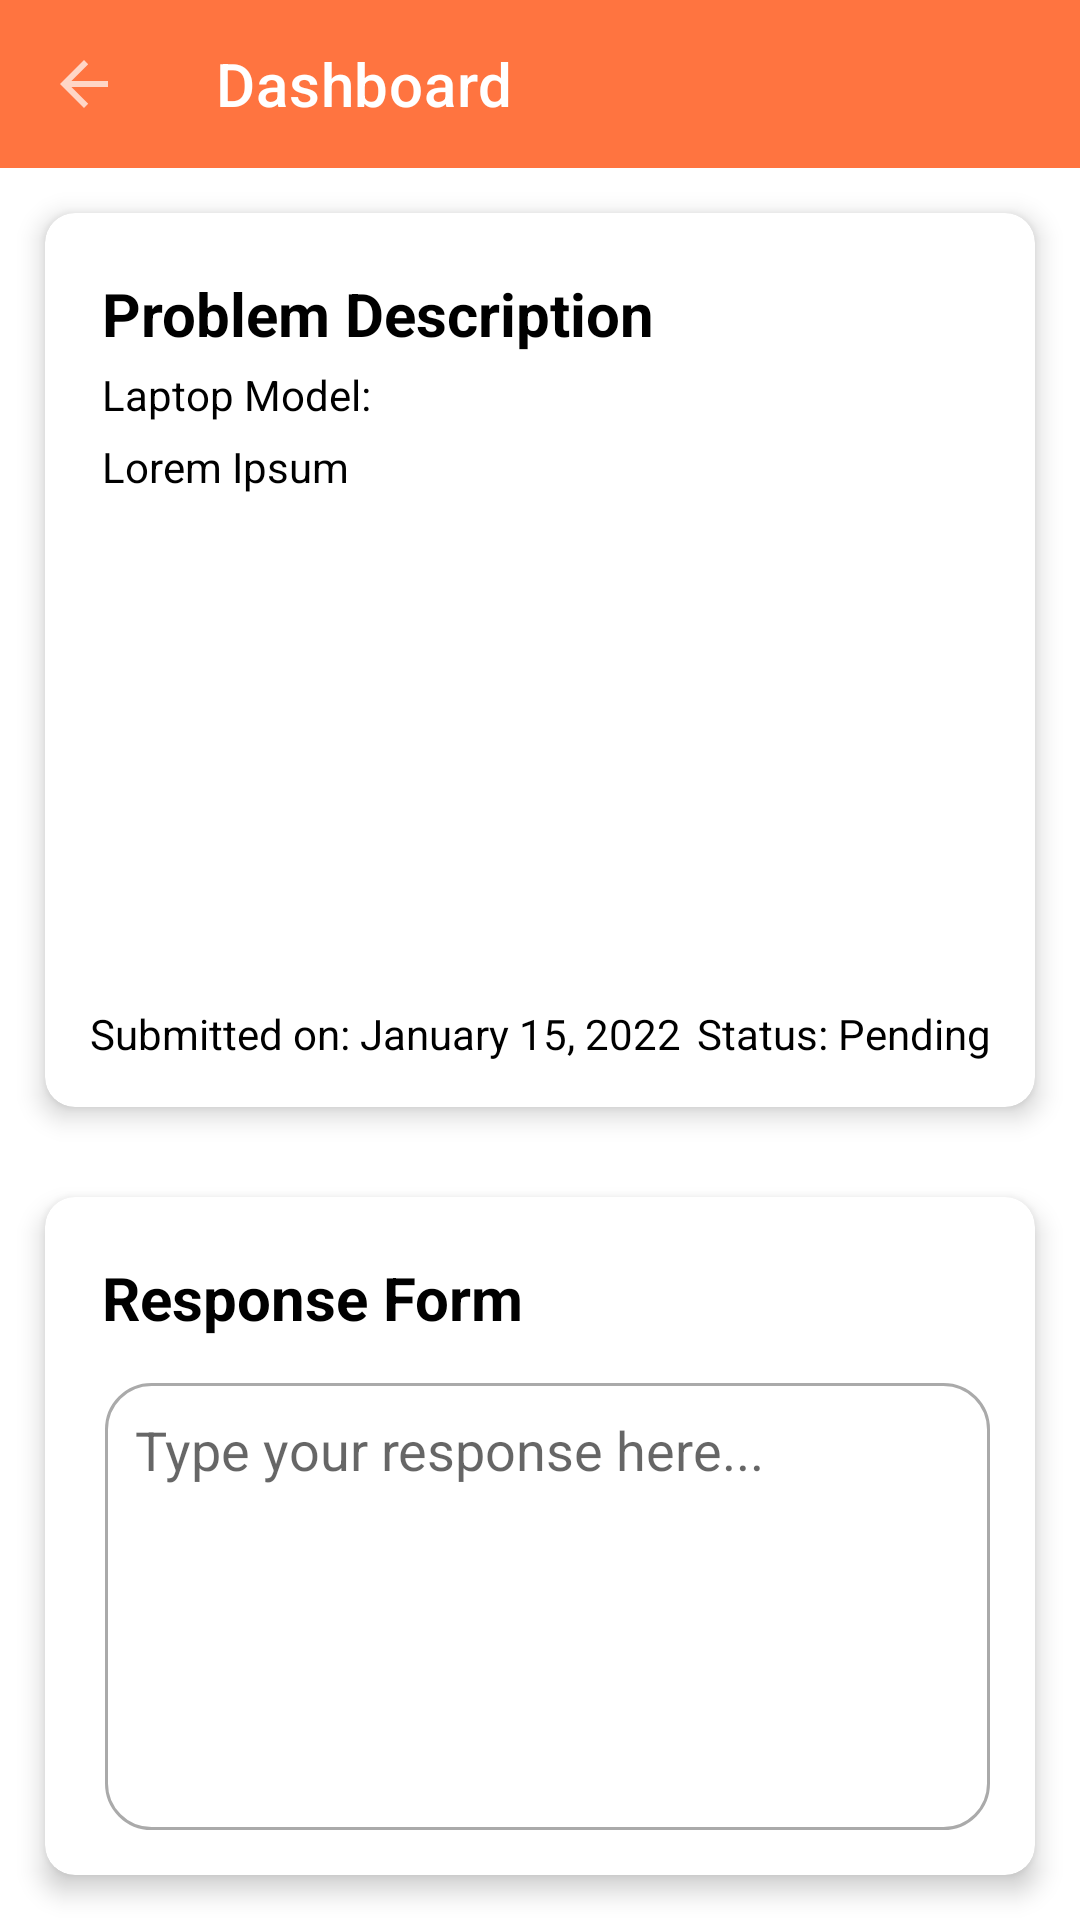

Layout XML and referenced resources for this Android screen:
<!-- AndroidManifest.xml: application theme Theme.LaptopRepairApp -->
<!-- res/layout/activity_main9.xml -->
<?xml version="1.0" encoding="utf-8"?>
<LinearLayout xmlns:android="http://schemas.android.com/apk/res/android"
    xmlns:app="http://schemas.android.com/apk/res-auto"
    xmlns:tools="http://schemas.android.com/tools"
    android:layout_width="match_parent"
    android:layout_height="match_parent"
    android:orientation="vertical"
    tools:context=".AdminTicketResponse">

    <androidx.appcompat.widget.Toolbar
        android:id="@+id/toolbar"
        android:layout_width="match_parent"
        android:layout_height="?attr/actionBarSize"
        app:title="Dashboard"
        app:titleTextColor="@color/white"
        android:background="@color/orange"
        android:theme="@style/ThemeOverlay.AppCompat.Dark"
        app:navigationIcon="?homeAsUpIndicator"
        tools:ignore="MissingConstraints" />

    <androidx.cardview.widget.CardView
        android:layout_width="match_parent"
        android:layout_height="wrap_content"
        android:layout_margin="15dp"
        app:cardElevation="5dp"
        app:cardCornerRadius="10dp">

        <RelativeLayout
            android:layout_width="match_parent"
            android:layout_height="match_parent"
            android:layout_margin="15dp">

            <TextView
                android:id="@+id/tvProblemDesc"
                android:layout_width="wrap_content"
                android:layout_height="wrap_content"
                android:text="Problem Description"
                android:layout_marginTop="5dp"
                android:layout_marginStart="4dp"
                android:textStyle="bold"
                android:textSize="20sp" />

            <TextView
                android:id="@+id/tvLaptopModel"
                android:layout_width="wrap_content"
                android:layout_height="wrap_content"
                android:text="Laptop Model: "
                android:layout_marginStart="4dp"
                android:layout_marginTop="4dp"
                android:layout_below="@+id/tvProblemDesc" />

            <TextView
                android:id="@+id/tvProblem"
                android:layout_below="@+id/tvLaptopModel"
                android:layout_width="wrap_content"
                android:layout_height="wrap_content"
                android:layout_marginStart="4dp"
                android:layout_marginTop="5dp"
                android:text="Lorem Ipsum" />

            <ImageView
                android:id="@+id/imageView"
                android:layout_width="match_parent"
                android:layout_height="150dp"
                android:scaleType="fitXY"
                android:layout_below="@+id/tvProblem"
                android:layout_marginBottom="10dp"
                android:layout_marginTop="10dp"
                android:src="@drawable/img11" />

            <TextView
                android:id="@+id/tvSubmitted"
                android:layout_width="wrap_content"
                android:layout_height="wrap_content"
                android:layout_below="@+id/imageView"
                android:text="Submitted on: January 15, 2022" />

            <TextView
                android:id="@+id/tvStatus"
                android:layout_width="wrap_content"
                android:layout_height="wrap_content"
                android:textAlignment="textEnd"
                android:layout_toRightOf="@+id/tvSubmitted"
                android:layout_below="@+id/imageView"
                android:layout_alignParentEnd="true"
                android:text="Status: Pending" />

        </RelativeLayout>

    </androidx.cardview.widget.CardView>

    <androidx.cardview.widget.CardView
        android:layout_width="match_parent"
        android:layout_height="wrap_content"
        android:layout_margin="15dp"
        app:cardElevation="5dp"
        app:cardCornerRadius="10dp">

        <RelativeLayout
            android:layout_width="match_parent"
            android:layout_height="match_parent"
            android:layout_margin="15dp">

            <TextView
                android:id="@+id/tvResponse"
                android:layout_width="wrap_content"
                android:layout_height="wrap_content"
                android:text="Response Form"
                android:layout_marginTop="5dp"
                android:layout_marginStart="4dp"
                android:textStyle="bold"
                android:textSize="20sp" />

            <EditText
                android:id="@+id/etResponse"
                android:layout_width="match_parent"
                android:layout_height="180dp"
                android:hint="Type your response here..."
                android:gravity="top"
                android:layout_marginTop="15dp"
                android:layout_marginStart="5dp"
                android:paddingStart="10dp"
                android:paddingTop="10dp"
                android:layout_below="@+id/tvResponse"
                android:maxLines="10"
                android:minHeight="48dp"
                android:background="@drawable/edit_background2" />

            <Button
                android:id="@+id/btnSubmit"
                android:layout_width="match_parent"
                android:layout_height="wrap_content"
                android:layout_marginStart="10dp"
                android:layout_marginEnd="10dp"
                android:layout_marginTop="10dp"
                android:layout_below="@+id/etResponse"
                android:text="Submit" />

        </RelativeLayout>

    </androidx.cardview.widget.CardView>

</LinearLayout>
<!-- resources referenced by this layout -->
<resources>
  <color name="orange">#FF7440</color>
  <color name="white">#FFFFFFFF</color>
  <!-- drawable edit_background2 (drawable) -->
  <?xml version="1.0" encoding="utf-8"?>
  <selector xmlns:android="http://schemas.android.com/apk/res/android">
      <item android:state_enabled="true" android:state_focused="true">
          <shape android:shape="rectangle">
  
              <corners android:radius="15dp" />
              <stroke android:color="@color/orange" android:width="1dp" />
          </shape>
      </item>
  
      <item android:state_enabled="true" android:state_focused="false">
          <shape android:shape="rectangle">
  
              <corners android:radius="15dp" />
              <stroke android:color="@android:color/darker_gray" android:width="1dp" />
          </shape>
      </item>
  </selector>
  <style name="Theme.LaptopRepairApp" parent="Theme.MaterialComponents.DayNight.NoActionBar">
          
  
          <item name="colorPrimary">@color/orange</item>
          <item name="colorPrimaryVariant">@color/orange</item>
          <item name="colorOnPrimary">@color/white</item>
          <item name="android:textColor">@color/black</item>
          
          <item name="colorSecondary">@color/orange</item>
          <item name="colorSecondaryVariant">@color/orange</item>
          <item name="colorOnSecondary">@color/white</item>
          
          <item name="android:statusBarColor">?attr/colorPrimaryVariant</item>
          
          <item name="actionOverflowButtonStyle">@style/Threedotcolor</item>
  
      </style>
  <color name="black">#FF000000</color>
  <style name="Threedotcolor" parent="Widget.AppCompat.ActionButton.Overflow">
          <item name="tint">#FFFFFF</item>
      </style>
</resources>
